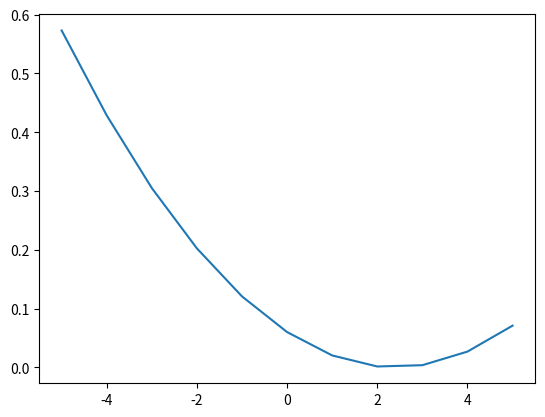

Here is the Python script that generated this plot:
import matplotlib.pyplot as plt
import numpy as np

# create 1000 equally spaced points between -10 and 10
x =np.array([-5,-4,-3,-2,-1,0,1,2,3,4,5])
y=np.array([-6,-5,-4,-3,-2,-1,0,1,2,3,4])
# calculate the y value for each element of the x vector
cost=np.array(11)
cost = (((0.52*x+0.15)-y)**2)/(2*len(x))

fig, ax = plt.subplots()
ax.plot(x, cost)
plt.show()